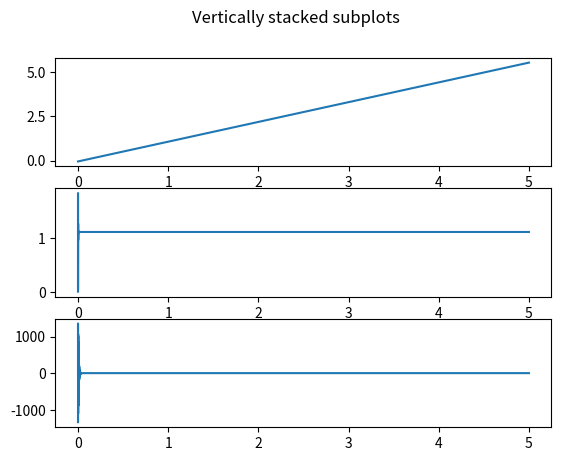

Write Python code to recreate this figure.
import numpy as np
from math import e, pi, cos, sin

m = 0.001  # масса шара
p = 0.07 # Дж/Тл
mu0 = 1.25663706 * 10 ** -6  # магнитная константа

S = 1 # мм^2
d = 2*(S/pi)**0.5 * 10**-3 # м



class Circuit:
    """U0 - напряжение конденсатора
       x0 - координата шара для запуска схемы
       C - емкость конденсатора
       L - индуктивность катушки
       n -плотность намотки
       x1 - начало катушки
       x2 - конец катушки
       R - сопротивление схемы
       D - радиус катушки
       t0 - храним время зажигания системы. None -> цепь еще не включилась
       """

    def __init__(self, U0, x0, C, x1, x2, R, D):
        self.U0 = U0
        self.x0 = x0
        self.n = 1 / d
        self.D = D
        self.L = mu0 * self.n**2 * (x2 - x1) * pi * D**2
        print("Индуктивность схема:", self.L)
        self.C = C
        self.R = R
        self.x1 = x1
        self.x2 = x2
        self.t0 = -1


# складируем времена, координаты и скорости
ts = []
xs = []
vs = []


def current(t, vars, circuit):
    """Ток теперь функция координаты"""
    x = vars[0]
    if x >= circuit.x0 or circuit.t0 != -1:
        if circuit.t0 == -1:
            circuit.t0 = t # ОЧЕНЬ ВАЖНО ПОСЛЕ ВСЕГО ПОМЕНЯТЬ НА t
        gamma = circuit.R / (2 * circuit.L)
        omega0 = 1 / (circuit.L * circuit.C) ** 0.5
        if omega0 > gamma:
            print("Живем в периодическом режиме")
            omega = (omega0 ** 2 - gamma ** 2) ** 0.5
            # print(circuit.C * circuit.U0 * e ** (-gamma * t) * (-gamma * np.cos(omega * (t - circuit.t0))))
            return circuit.C * circuit.U0 * e ** (-gamma * t) * (
                    -gamma * np.cos(omega * (t - circuit.t0)) + omega * np.sin(omega * (t - circuit.t0)))
        elif omega0 == gamma:
            return circuit.C * circuit.U0 * gamma ** 2 * (t - circuit.t0) * e ** (-gamma * (t - circuit.t0))
        else:
            print("Живем в апериодическом режиме")
            epsilon = (- omega0 ** 2 + gamma ** 2) ** 0.5

            try:
                return circuit.C * circuit.U0 * (epsilon ** 2 - gamma ** 2) / (2 * epsilon) * e**(-(t - circuit.t0) * gamma) * (
                               e**((t - circuit.t0) * epsilon) - e**(-((t - circuit.t0) * epsilon)))
            except OverflowError:
                return 0

    return 0


# if circuit.t0 == -1:
#             circuit.t0 = t # ОЧЕНЬ ВАЖНО ПОСЛЕ ВСЕГО ПОМЕНЯТЬ НА t
#         gamma = circuit.R / (2 * circuit.L)
#         omega = (1 / (circuit.L * circuit.C) - gamma ** 2) ** 0.5
#        # print(circuit.C * circuit.U0 * e ** (-gamma * t) * (-gamma * np.cos(omega * (t - circuit.t0))))
#         return -circuit.C * circuit.U0 * e ** (-gamma * t) * (
#                     -gamma * np.cos(omega * (t - circuit.t0)) + omega * np.sin(omega * (t - circuit.t0)))

def check_circuit(t, vars, circuit):
    x = vars[0]
    if x >= circuit.x0:
        if circuit.t0 == -1:
            circuit.t0 = t



def force_by_induct(t, vars, circuit):
    I = current(t, vars, circuit)
    n = circuit.n
    length = circuit.x2 - circuit.x1
    D = circuit.D
    x = vars[0]
    x_new = x - (circuit.x2 + circuit.x1)  # координата шарика относительно катушки
    #print(I, n, length, D, x, x_new)

    return mu0 / 2 * I * n * 8 * D ** 2 * (
            1 / ((length + 2 * x_new) ** 2 + 4 * D ** 2) ** (3 / 2) - 1 / ((length - 2 * x_new) ** 2 + 4 * D ** 2) ** (
                3 / 2)) * p / m


def f(t, vars):
    x = vars[0]
    force = 0
    for circuit in circuits:
        check_circuit(t, vars, circuit)
        if circuit.t0 != -1:
            force += force_by_induct(t, vars, circuit)
    return np.array([vars[1], force])




def step_handler(t, vars):
    """Обработчик шага"""
    ts.append(t)
    xs.append(vars[0])
    vs.append(vars[1])


# n_circuit
#  circuits
#circuits = [Circuit(U0=24, x0=-0.05, C=10 ** (-5), R=0.1, D=0.001, x1=-0.05, x2=0.05), ]
circuits = [Circuit(U0=24, x0=-0.05, C=10 ** (-3), R=0.0001, D=0.001, x1=-0.05, x2=0.05), ]
n_circuit = 1



def current_for_plot(t, vars, circuit):
    """тестовая функция чтобы было удобно плотить. поменяли только t на 0 чтобы работало"""
    x = vars[0]
    if x >= circuit.x0  or circuit.t0 != -1:
        if circuit.t0 == -1:
            circuit.t0 = 0 # ОЧЕНЬ ВАЖНО ПОСЛЕ ВСЕГО ПОМЕНЯТЬ НА t
        gamma = circuit.R / (2 * circuit.L)
        omega0 = 1 / (circuit.L * circuit.C)**0.5
        if omega0 > gamma:
            omega = 1 / (omega0**2 - gamma ** 2) ** 0.5
       # print(circuit.C * circuit.U0 * e ** (-gamma * t) * (-gamma * np.cos(omega * (t - circuit.t0))))
            return -circuit.C * circuit.U0 * e ** (-gamma * t) * (
                    -gamma * np.cos(omega * (t - circuit.t0)) + omega * np.sin(omega * (t - circuit.t0)))
        if omega0 == gamma:
            return circuit.C * circuit.U0 * gamma**2 * (t - circuit.t0) * e ** (-gamma * (t - circuit.t0))
        else:
            epsilon = (- omega0**2 + gamma ** 2) ** 0.5
            return circuit.C * circuit.U0 * (epsilon**2 - gamma**2)/(2*epsilon) * (e**(-(t - circuit.t0)*gamma)) * (e**((t - circuit.t0)*epsilon) - e**(-((t - circuit.t0)*epsilon)))


    return 0


def main():
    """
        n_circuit - количество RLC цепей
        circuits- массив с параметрами RLC цепей
        """
    # время движения
    tmax = 5
    import numpy as np
    from scipy.integrate import ode
    ODE = ode(f)  # тут есть f1 и f. f написано кривыми ручками и рассчитано на бумажке f1 посчитал вольфрам
    ODE.set_integrator('dopri5', max_step=0.001, nsteps=70000)
    ODE.set_solout(step_handler)

    ODE.set_initial_value(np.array([-0.05, 0]), 0)  # задание начальных значений
    ODE.integrate(tmax)  # решение ОДУ

    print(xs)
    print(vs)
    print(ts)

    import matplotlib.pyplot as plt
    fig, axs = plt.subplots(3)
    fig.suptitle('Vertically stacked subplots')
    # axs[0].plot(ts[:700], xs[:700])
    # координата от времени
    axs[0].plot(ts, xs)
    #axs[0].set_xlim([0, 5])
    # axs[0].title("x(t)")
    # axs[1].plot(ts[1530:1550], vs[1530:1550])
    # скорость от времени
    axs[1].plot(ts, vs)
    # ток от времени
    axs[2].plot(ts, current(np.array(ts), [-0.05, 0], circuits[0]))
    #axs[1].set_xlim([0, 5])
    # axs[1].title("v(t)")

    x = np.arange(-2, 2, 0.01)
    # plt.plot(x, f1(0, [x, 0])[1])
    plt.show()


main()
#print(max(xs))



def current_plot():
    t = np.arange(0.0, 0.1, 0.0001)
    import matplotlib.pyplot as plt
    #c1 = np.vectorize(current)
    print(current(t, np.array([-0.05, 0.0]), circuits[0]))
    plt.plot(t, current(t, [-0.05, 0], circuits[0]))
    plt.show()

#current_plot()